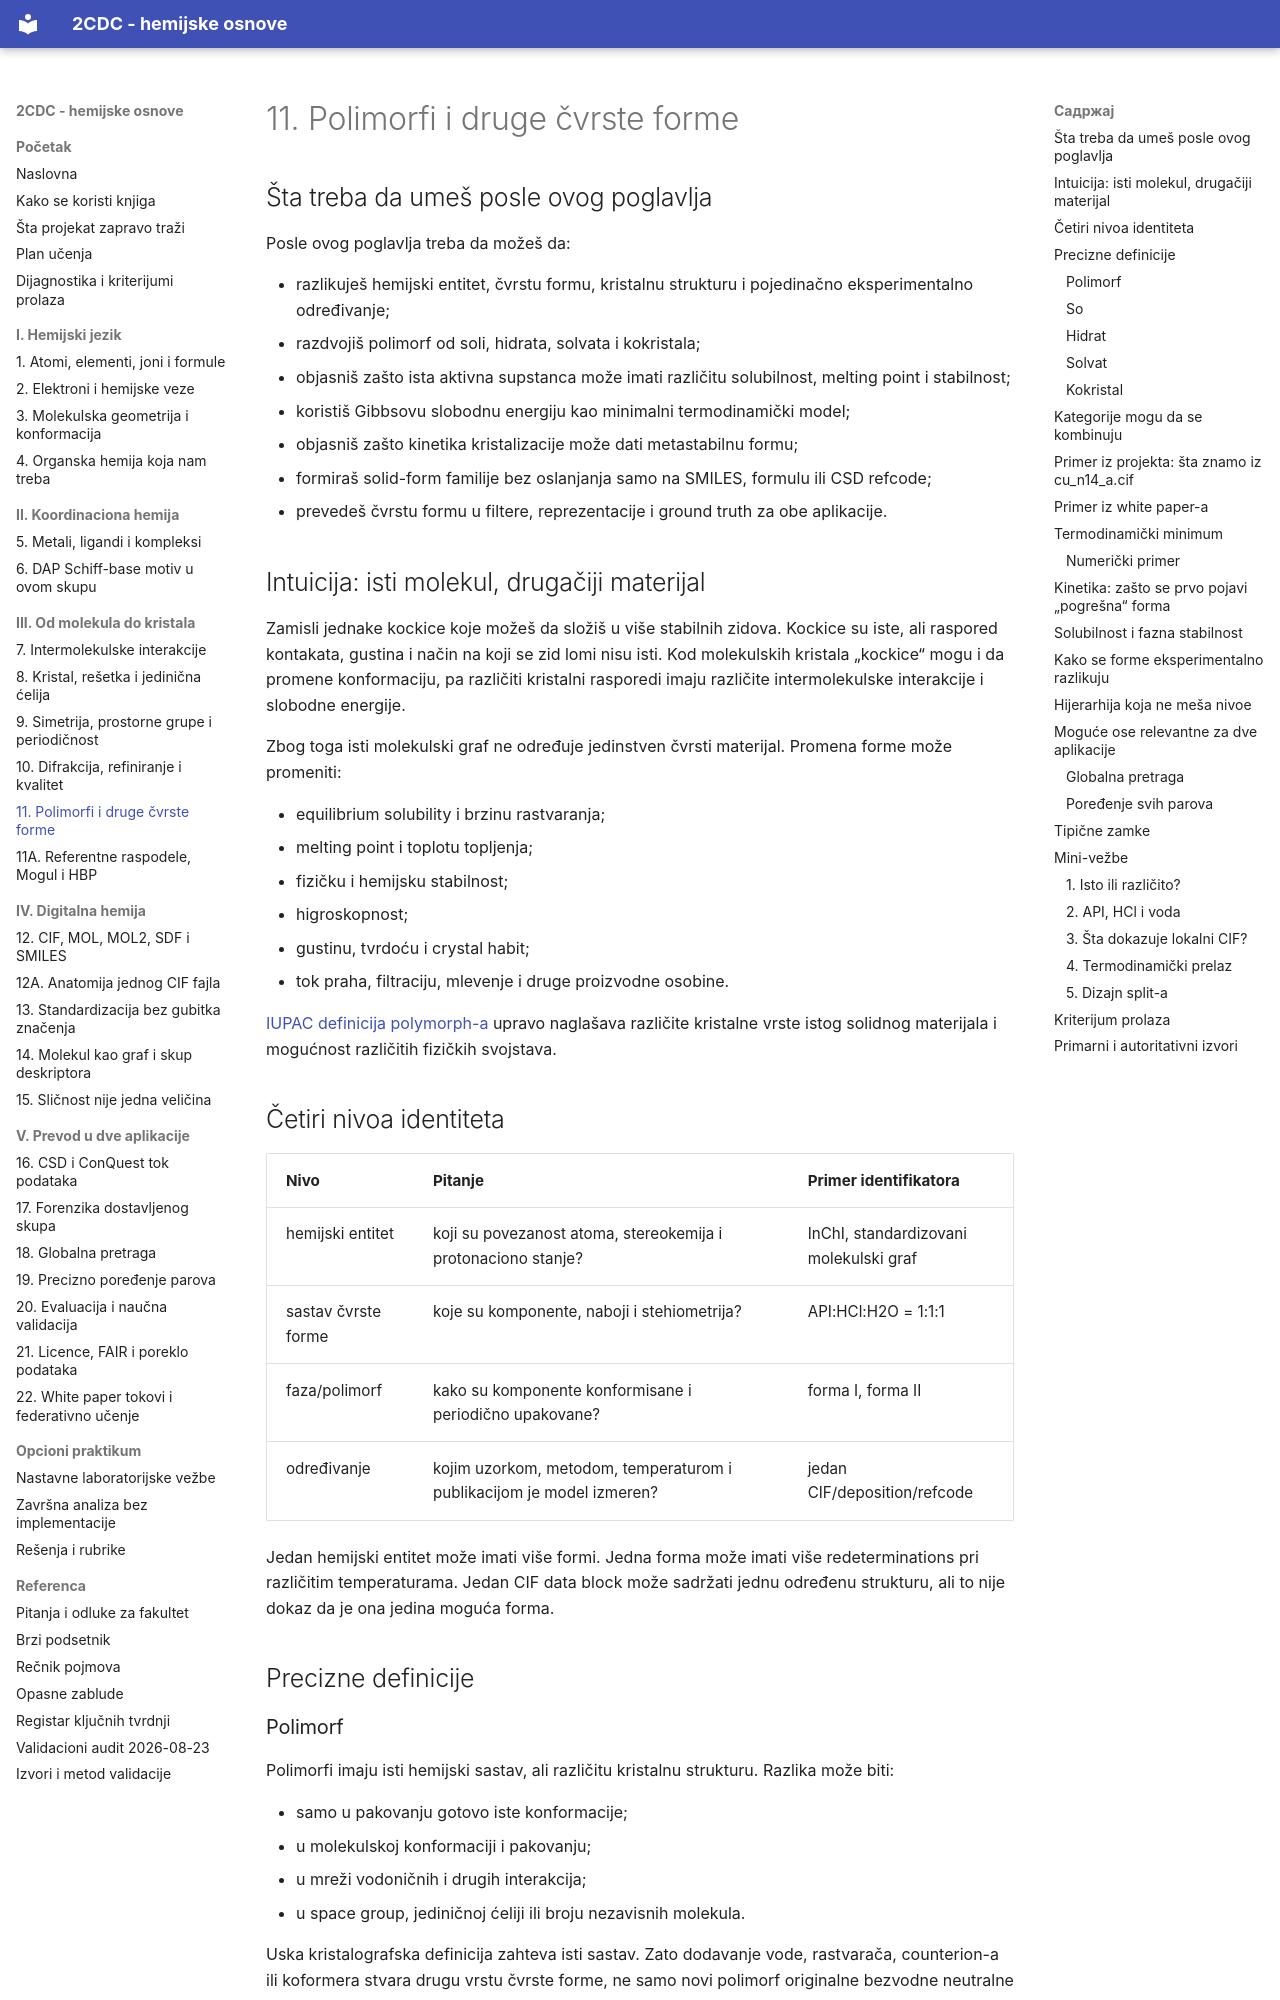

repository: nemper/crystallography-and-ml-theory · page: kristali/11-cvrste-forme/index.html · generator: mkdocs

# 11. Polimorfi i druge čvrste forme

## Šta treba da umeš posle ovog poglavlja

Posle ovog poglavlja treba da možeš da:

- razlikuješ hemijski entitet, čvrstu formu, kristalnu strukturu i pojedinačno eksperimentalno određivanje;
- razdvojiš polimorf od soli, hidrata, solvata i kokristala;
- objasniš zašto ista aktivna supstanca može imati različitu solubilnost, melting point i stabilnost;
- koristiš Gibbsovu slobodnu energiju kao minimalni termodinamički model;
- objasniš zašto kinetika kristalizacije može dati metastabilnu formu;
- formiraš solid-form familije bez oslanjanja samo na SMILES, formulu ili CSD refcode;
- prevedeš čvrstu formu u filtere, reprezentacije i ground truth za obe aplikacije.

## Intuicija: isti molekul, drugačiji materijal

Zamisli jednake kockice koje možeš da složiš u više stabilnih zidova. Kockice su iste, ali raspored kontakata, gustina i način na koji se zid lomi nisu isti. Kod molekulskih kristala „kockice“ mogu i da promene konformaciju, pa različiti kristalni rasporedi imaju različite intermolekulske interakcije i slobodne energije.

Zbog toga isti molekulski graf ne određuje jedinstven čvrsti materijal. Promena forme može promeniti:

- equilibrium solubility i brzinu rastvaranja;
- melting point i toplotu topljenja;
- fizičku i hemijsku stabilnost;
- higroskopnost;
- gustinu, tvrdoću i crystal habit;
- tok praha, filtraciju, mlevenje i druge proizvodne osobine.

[IUPAC definicija polymorph-a](https://goldbook.iupac.org/terms/view/15225) upravo naglašava različite kristalne vrste istog solidnog materijala i mogućnost različitih fizičkih svojstava.

## Četiri nivoa identiteta

| Nivo | Pitanje | Primer identifikatora |
|---|---|---|
| hemijski entitet | koji su povezanost atoma, stereokemija i protonaciono stanje? | InChI, standardizovani molekulski graf |
| sastav čvrste forme | koje su komponente, naboji i stehiometrija? | API:HCl:H2O = 1:1:1 |
| faza/polimorf | kako su komponente konformisane i periodično upakovane? | forma I, forma II |
| određivanje | kojim uzorkom, metodom, temperaturom i publikacijom je model izmeren? | jedan CIF/deposition/refcode |

Jedan hemijski entitet može imati više formi. Jedna forma može imati više redeterminations pri različitim temperaturama. Jedan CIF data block može sadržati jednu određenu strukturu, ali to nije dokaz da je ona jedina moguća forma.

## Precizne definicije

### Polimorf

Polimorfi imaju isti hemijski sastav, ali različitu kristalnu strukturu. Razlika može biti:

- samo u pakovanju gotovo iste konformacije;
- u molekulskoj konformaciji i pakovanju;
- u mreži vodoničnih i drugih interakcija;
- u space group, jediničnoj ćeliji ili broju nezavisnih molekula.

Uska kristalografska definicija zahteva isti sastav. Zato dodavanje vode, rastvarača, counterion-a ili koformera stvara drugu vrstu čvrste forme, ne samo novi polimorf originalne bezvodne neutralne supstance.
